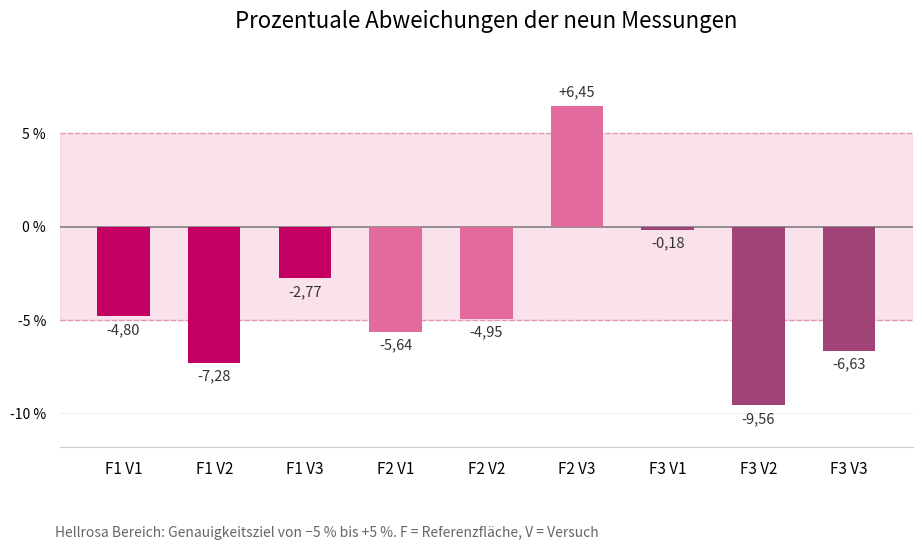

This chart was generated by the following Python code:

import matplotlib.pyplot as plt
import numpy as np

pink_dunkel = "#C40062"
pink_mittel = "#E36A9D"
pink_hell = "#F3B8D0"

versuche = [
    "F1 V1", "F1 V2", "F1 V3",
    "F2 V1", "F2 V2", "F2 V3",
    "F3 V1", "F3 V2", "F3 V3"
]

abweichungen = [
    -4.80, -7.28, -2.77,
    -5.64, -4.95, 6.45,
    -0.18, -9.56, -6.63
]

farben = (
    [pink_dunkel] * 3 +
    [pink_mittel] * 3 +
    ["#A04478"] * 3
)

x = np.arange(len(versuche))

fig, ax = plt.subplots(figsize=(11, 5.8))

ax.axhspan(
    -5, 5,
    color=pink_hell,
    alpha=0.40,
    zorder=0
)

balken = ax.bar(
    x,
    abweichungen,
    color=farben,
    width=0.58,
    zorder=3
)

ax.axhline(
    0,
    color="#777777",
    linewidth=1.1,
    zorder=2
)

ax.axhline(
    5,
    color=pink_mittel,
    linewidth=1,
    linestyle="--",
    alpha=0.6
)

ax.axhline(
    -5,
    color=pink_mittel,
    linewidth=1,
    linestyle="--",
    alpha=0.6
)

for balken, wert in zip(balken, abweichungen):
    xpos = balken.get_x() + balken.get_width() / 2
    beschriftung = f"{wert:+.2f}".replace(".", ",")

    if wert >= 0:
        ypos = wert + 0.35
        va = "bottom"
    else:
        ypos = wert - 0.35
        va = "top"

    ax.text(
        xpos,
        ypos,
        beschriftung,
        ha="center",
        va=va,
        fontsize=10.5,
        color="#333333"
    )

ax.set_xticks(x)
ax.set_xticklabels(versuche, fontsize=11)

ax.set_yticks([-10, -5, 0, 5])
ax.set_yticklabels(["-10 %", "-5 %", "0 %", "5 %"])

ax.set_ylim(-11.8, 9)
ax.set_xlim(-0.7, 8.7)

ax.set_title(
    "Prozentuale Abweichungen der neun Messungen",
    fontsize=16,
    pad=22
)

ax.grid(
    axis="y",
    color="#dddddd",
    linewidth=0.7,
    alpha=0.5,
    zorder=0
)

ax.spines["top"].set_visible(False)
ax.spines["right"].set_visible(False)
ax.spines["left"].set_visible(False)
ax.spines["bottom"].set_color("#cccccc")

ax.tick_params(axis="both", length=0, pad=10)

fig.text(
    0.12,
    0.035,
    "Hellrosa Bereich: Genauigkeitsziel von −5 % bis +5 %. "
    "F = Referenzfläche, V = Versuch",
    fontsize=10,
    color="#666666"
)

plt.subplots_adjust(bottom=0.19, top=0.86)

plt.savefig(
    "prozentuale_abweichungen.png",
    dpi=300,
    bbox_inches="tight",
    facecolor="white"
)

plt.show()
